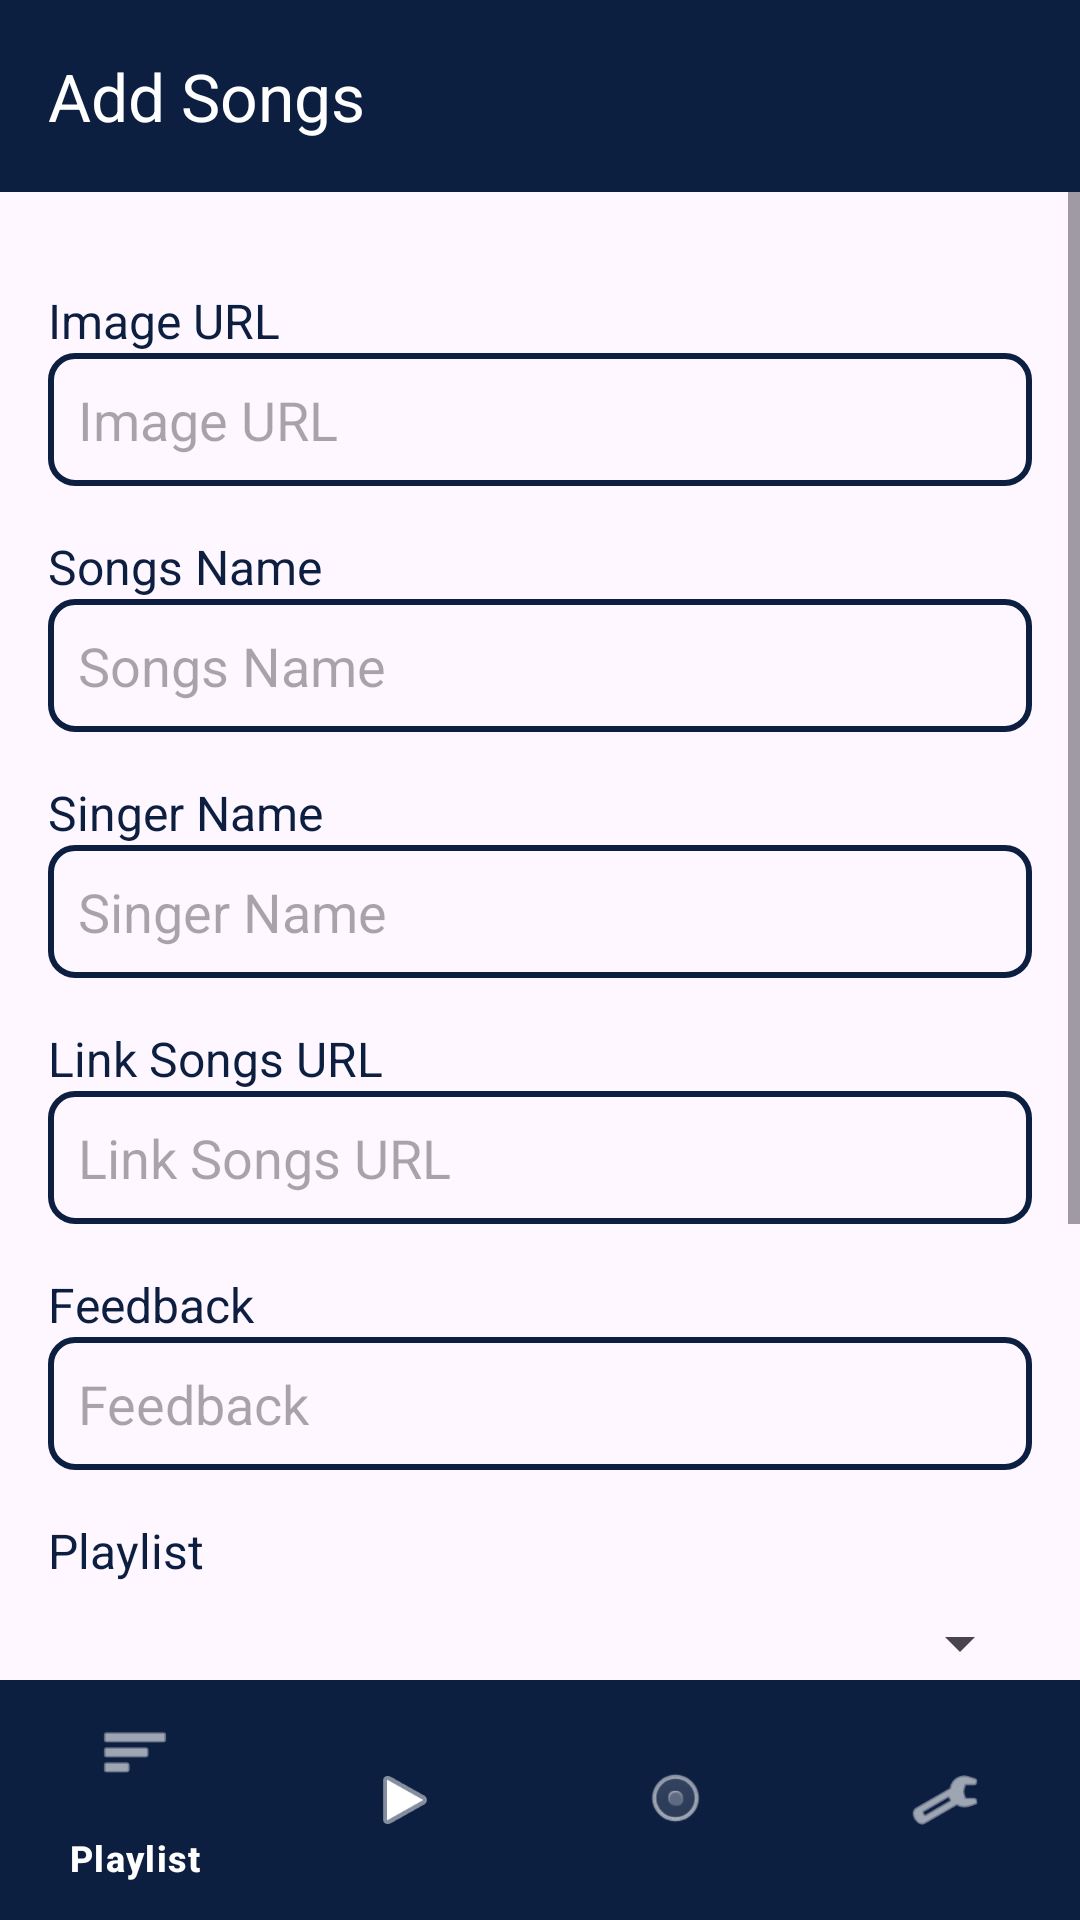

Write the Android layout XML for this screen, with the resource values it uses.
<!-- AndroidManifest.xml: application theme Theme.AppMusic -->
<!-- res/layout/add_songs.xml -->
<RelativeLayout xmlns:android="http://schemas.android.com/apk/res/android"
    xmlns:app="http://schemas.android.com/apk/res-auto"
    android:layout_width="match_parent"
    android:layout_height="match_parent">

    <androidx.appcompat.widget.Toolbar
        android:id="@+id/toolbar"
        android:layout_width="match_parent"
        android:layout_height="?attr/actionBarSize"
        android:background="#0D1F40"
        android:theme="@style/ThemeOverlay.AppCompat.Dark.ActionBar"
        app:title="Add Songs"
        app:titleTextColor="#FFFFFF"/>

    <ScrollView
        android:layout_width="match_parent"
        android:layout_height="wrap_content"
        android:layout_below="@id/toolbar"
        android:layout_above="@id/bottom_navigation">

        <LinearLayout
            android:layout_width="match_parent"
            android:layout_height="wrap_content"
            android:orientation="vertical"
            android:padding="16dp"
            android:layout_centerInParent="true">

            <TextView
                android:layout_width="match_parent"
                android:layout_height="wrap_content"
                android:text="Image URL"
                android:textColor="#0D1F40"
                android:textSize="16sp"
                android:layout_marginTop="16dp" />

            <EditText
                android:id="@+id/edit_imagesongs"
                android:layout_width="match_parent"
                android:layout_height="wrap_content"
                android:hint="Image URL"
                android:padding="10dp"
                android:inputType="text"
                android:background="@drawable/edit_text_border" />

            <TextView
                android:layout_width="match_parent"
                android:layout_height="wrap_content"
                android:text="Songs Name"
                android:textColor="#0D1F40"
                android:textSize="16sp"
                android:layout_marginTop="16dp" />

            <EditText
                android:id="@+id/edit_text_namesongs"
                android:layout_width="match_parent"
                android:layout_height="wrap_content"
                android:hint="Songs Name"
                android:padding="10dp"
                android:inputType="text"
                android:background="@drawable/edit_text_border" />

            <TextView
                android:layout_width="match_parent"
                android:layout_height="wrap_content"
                android:text="Singer Name"
                android:textColor="#0D1F40"
                android:textSize="16sp"
                android:layout_marginTop="16dp" />

            <EditText
                android:id="@+id/txt_Singer"
                android:layout_width="match_parent"
                android:layout_height="wrap_content"
                android:hint="Singer Name"
                android:padding="10dp"
                android:inputType="text"
                android:background="@drawable/edit_text_border" />

            <TextView
                android:layout_width="match_parent"
                android:layout_height="wrap_content"
                android:text="Link Songs URL"
                android:textColor="#0D1F40"
                android:textSize="16sp"
                android:layout_marginTop="16dp" />

            <EditText
                android:id="@+id/text_songsurl"
                android:layout_width="match_parent"
                android:layout_height="wrap_content"
                android:hint="Link Songs URL"
                android:padding="10dp"
                android:inputType="text"
                android:background="@drawable/edit_text_border" />

            <TextView
                android:layout_width="match_parent"
                android:layout_height="wrap_content"
                android:text="Feedback"
                android:textColor="#0D1F40"
                android:textSize="16sp"
                android:layout_marginTop="16dp" />

            <EditText
                android:id="@+id/txt_feedback"
                android:layout_width="match_parent"
                android:layout_height="wrap_content"
                android:hint="Feedback"
                android:padding="10dp"
                android:inputType="text"
                android:background="@drawable/edit_text_border" />

            <TextView
                android:layout_width="match_parent"
                android:layout_height="wrap_content"
                android:text="Playlist"
                android:textColor="#0D1F40"
                android:textSize="16sp"
                android:layout_marginTop="16dp" />

            <Spinner
                android:id="@+id/spinner_playlist"
                android:layout_width="match_parent"
                android:layout_height="wrap_content"
                android:layout_marginTop="8dp" />

            <TextView
                android:layout_width="match_parent"
                android:layout_height="wrap_content"
                android:text="Type"
                android:textColor="#0D1F40"
                android:textSize="16sp"
                android:layout_marginTop="16dp" />

            <Spinner
                android:id="@+id/spinner_type"
                android:layout_width="match_parent"
                android:layout_height="wrap_content"
                android:layout_marginTop="8dp" />

            <TextView
                android:layout_width="match_parent"
                android:layout_height="wrap_content"
                android:text="Album"
                android:textColor="#0D1F40"
                android:textSize="16sp"
                android:layout_marginTop="16dp" />

            <Spinner
                android:id="@+id/spinner_album"
                android:layout_width="match_parent"
                android:layout_height="wrap_content"
                android:layout_marginTop="8dp" />

            <Button
                android:id="@+id/button_insert"
                android:layout_width="match_parent"
                android:layout_height="wrap_content"
                android:layout_marginTop="16dp"
                android:text="Save"
                android:textColor="#FFFFFF"
                />
        </LinearLayout>
    </ScrollView>

    <com.google.android.material.bottomnavigation.BottomNavigationView
        android:id="@+id/bottom_navigation"
        android:layout_width="match_parent"
        android:layout_height="wrap_content"
        android:layout_alignParentBottom="true"
        android:background="#0D1F40"
        app:itemIconTint="#FFFFFF"
        app:itemTextColor="#FFFFFF"
        app:menu="@menu/bottom_nav_menu" />

</RelativeLayout>
<!-- resources referenced by this layout -->
<resources>
  <!-- drawable edit_text_border (drawable) -->
  <?xml version="1.0" encoding="utf-8"?>
  <shape xmlns:android="http://schemas.android.com/apk/res/android">
      <solid android:color="@android:color/transparent" />
      <stroke android:width="2dp" android:color="#0D1F40" />
      <corners android:radius="8dp" />
      <padding android:left="10dp" android:top="10dp" android:right="10dp" android:bottom="10dp" />
  </shape>
  <style name="Theme.AppMusic" parent="Base.Theme.AppMusic" />
  <style name="Base.Theme.AppMusic" parent="Theme.Material3.Light.NoActionBar">
          
          
      </style>
</resources>
